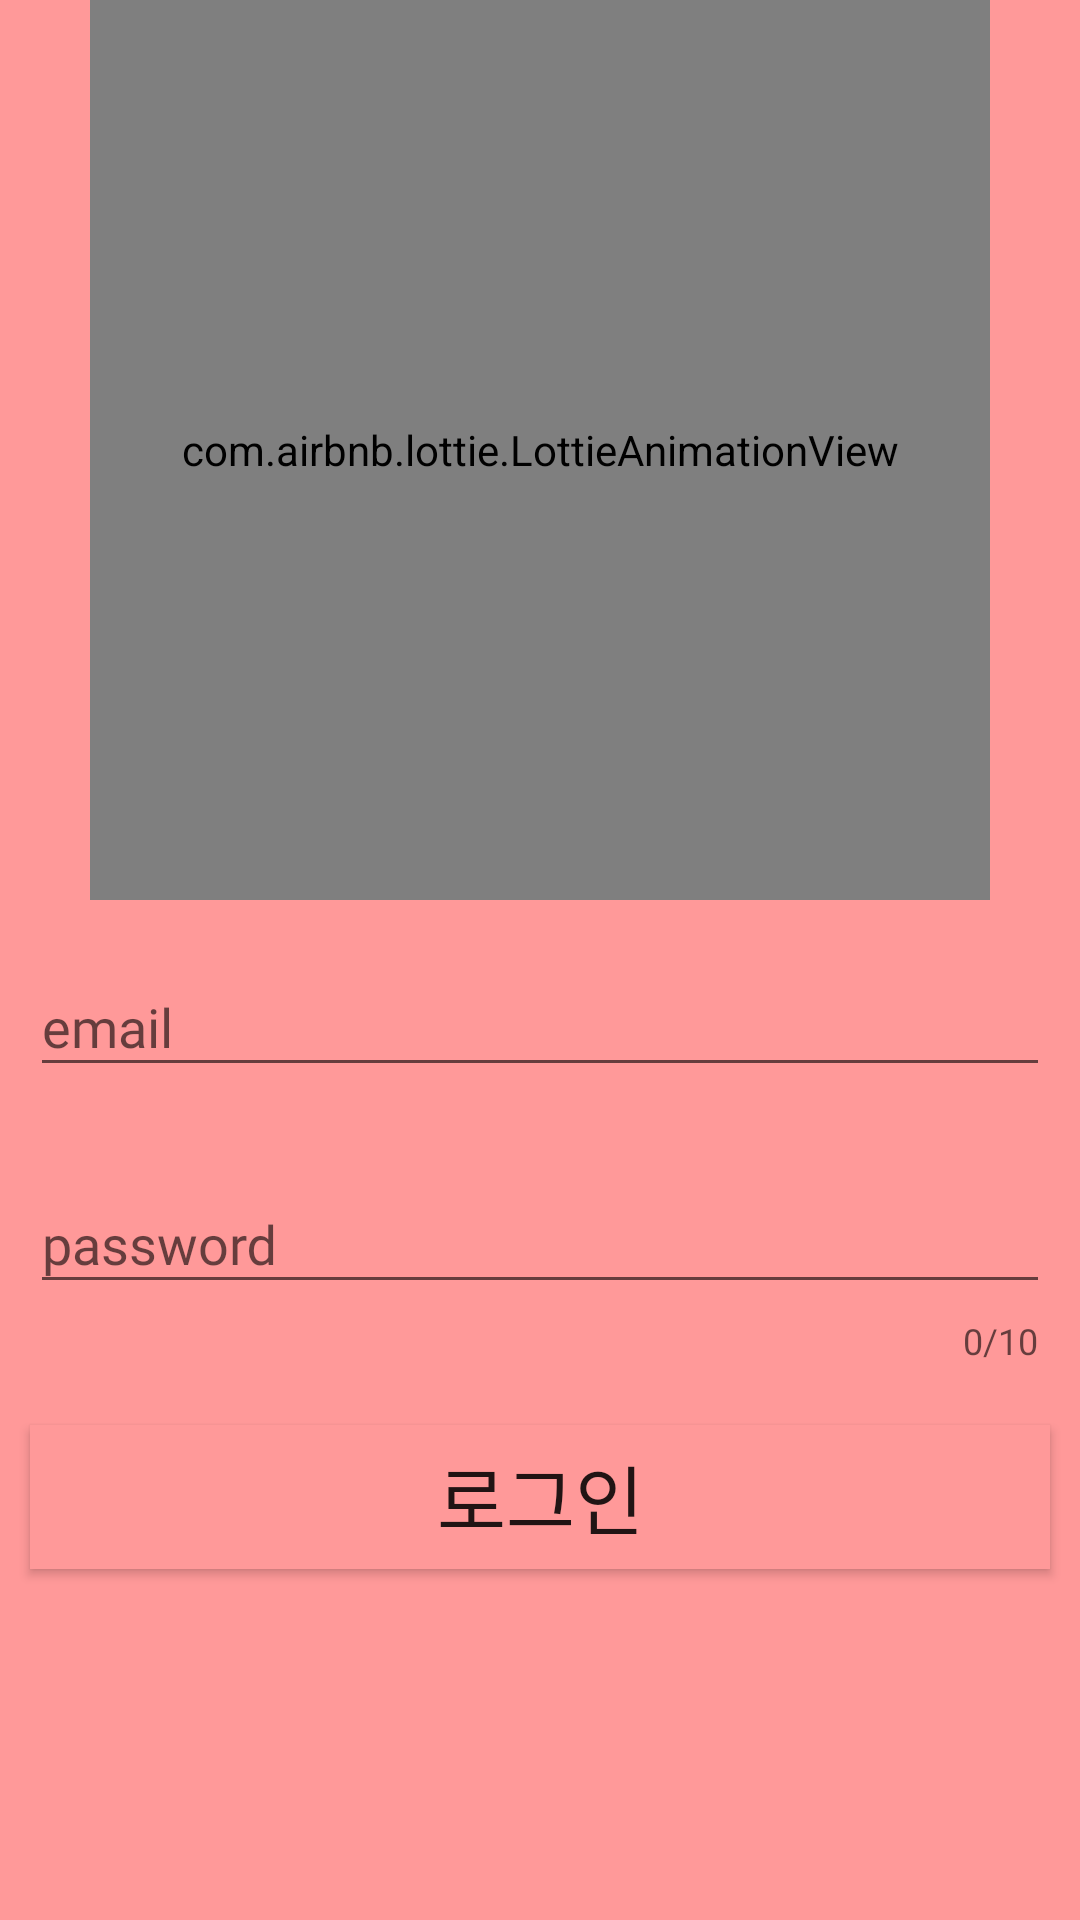

Produce the Android XML layout that renders to this screen, including the resource entries it uses.
<!-- AndroidManifest.xml: application theme Theme.WinterProject -->
<!-- res/layout/activity_login.xml -->
<?xml version="1.0" encoding="utf-8"?>
<LinearLayout xmlns:android="http://schemas.android.com/apk/res/android"
    xmlns:app="http://schemas.android.com/apk/res-auto"
    xmlns:tools="http://schemas.android.com/tools"
    android:layout_width="match_parent"
    android:layout_height="match_parent"
  android:background="@color/mainColor"
    android:orientation="vertical"
    tools:context=".auth.LoginActivity">


    <com.airbnb.lottie.LottieAnimationView
        android:id="@+id/login_activity"
        android:layout_width="300dp"
        android:layout_height="300dp"
        android:layout_gravity="center"
        app:lottie_loop="true"
        app:lottie_rawRes="@raw/login_activity"
        app:layout_constraintStart_toStartOf="parent"
        app:layout_constraintEnd_toEndOf="parent"
        app:layout_constraintTop_toTopOf="parent"
        app:layout_constraintBottom_toBottomOf="parent"
        app:lottie_autoPlay="true">
    </com.airbnb.lottie.LottieAnimationView>

    <com.google.android.material.textfield.TextInputLayout
        android:layout_width="match_parent"
        android:layout_height="wrap_content"
        android:background="@color/mainColor"
        android:layout_margin="10dp">

        <com.google.android.material.textfield.TextInputEditText
            android:id="@+id/emailArea"
            android:hint="email"
            android:fontFamily="@font/font"
            android:layout_width="match_parent"
            android:layout_height="wrap_content"/>

    </com.google.android.material.textfield.TextInputLayout>

    <com.google.android.material.textfield.TextInputLayout
        android:layout_width="match_parent"
        android:layout_height="wrap_content"
        android:background="@color/mainColor"
        app:counterMaxLength="10"
        app:counterEnabled="true"
        android:layout_margin="10dp">

        <com.google.android.material.textfield.TextInputEditText
            android:id="@+id/pwdArea"
            android:hint="password"
            android:fontFamily="@font/font"
            android:inputType="textPassword"
            android:layout_width="match_parent"
            android:layout_height="wrap_content"/>

    </com.google.android.material.textfield.TextInputLayout>

    <Button
        android:id="@+id/loginBtn"
        android:text="로그인"
        android:fontFamily="@font/font"
        android:layout_margin="10dp"
        android:textSize="25dp"
        android:background="@color/mainColor"
        android:layout_width="match_parent"
        android:layout_height="wrap_content"/>

</LinearLayout>
<!-- resources referenced by this layout -->
<resources>
  <color name="mainColor">#FF9999</color>
  <style name="Theme.WinterProject" parent="Theme.AppCompat.Light">
          
          <item name="windowNoTitle">true</item>
          <item name="colorPrimary">@color/purple_500</item>
          <item name="colorPrimaryVariant">@color/mainColor</item>
          <item name="colorOnPrimary">@color/white</item>
          
          <item name="colorSecondary">@color/teal_200</item>
          <item name="colorSecondaryVariant">@color/teal_700</item>
          <item name="colorOnSecondary">@color/black</item>
          
          <item name="android:statusBarColor">?attr/colorPrimaryVariant</item>
          
      </style>
  <color name="purple_500">#FF6200EE</color>
  <color name="white">#FFFFFFFF</color>
  <color name="teal_200">#FF03DAC5</color>
  <color name="teal_700">#FF018786</color>
  <color name="black">#FF000000</color>
</resources>
